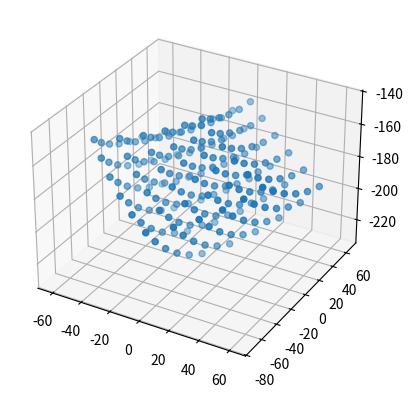

Generate this figure with matplotlib:
#!/usr/bin/env python
"""
Delta Robot Kinematics code, liberally borrowed from tutorial:
http://forums.trossenrobotics.com/tutorials/introduction-129/delta-robot-kinematics-3276/
License: "You can freely use this code in your applications."

Note that the above tutorial defines the lengths f and e differently to me.  The
tutorial uses the side length of the equilateral triangle which has either the
servo output (for f) or the parallel link anchor (for e) in the middle of the side.

I use the convention that f or e is the displacement from the servo output/parallel
link anchor to the centre of the triangle, which is easier to measure.
"""

import math as maths
from mpl_toolkits.mplot3d import Axes3D
import matplotlib.pyplot as plt
import numpy as np


class SimulatedDeltaBot(object):

    def __init__(self, servo_link_length, parallel_link_length, servo_displacement, effector_displacement):
        self.e = effector_displacement
        self.f = servo_displacement
        self.re = parallel_link_length
        self.rf = servo_link_length

    def forward(self, theta1, theta2, theta3):
        """ 
        Takes three servo angles in degrees.  Zero is horizontal.
        return (x,y,z) if point valid, None if not 
        """
        t = self.f-self.e

        theta1, theta2, theta3 = maths.radians(theta1), maths.radians(theta2), maths.radians(theta3)

        # Calculate position of leg1's joint.  x1 is implicitly zero - along the axis
        y1 = -(t + self.rf*maths.cos(theta1))
        z1 = -self.rf*maths.sin(theta1)

        # Calculate leg2's joint position
        y2 = (t + self.rf*maths.cos(theta2))*maths.sin(maths.pi/6)
        x2 = y2*maths.tan(maths.pi/3)
        z2 = -self.rf*maths.sin(theta2)

        # Calculate leg3's joint position
        y3 = (t + self.rf*maths.cos(theta3))*maths.sin(maths.pi/6)
        x3 = -y3*maths.tan(maths.pi/3)
        z3 = -self.rf*maths.sin(theta3)

        # From the three positions in space, determine if there is a valid
        # location for the effector
        dnm = (y2-y1)*x3-(y3-y1)*x2
    
        w1 = y1*y1 + z1*z1
        w2 = x2*x2 + y2*y2 + z2*z2
        w3 = x3*x3 + y3*y3 + z3*z3

        # x = (a1*z + b1)/dnm
        a1 = (z2-z1)*(y3-y1)-(z3-z1)*(y2-y1)
        b1 = -((w2-w1)*(y3-y1)-(w3-w1)*(y2-y1))/2.0

        # y = (a2*z + b2)/dnm;
        a2 = -(z2-z1)*x3+(z3-z1)*x2
        b2 = ((w2-w1)*x3 - (w3-w1)*x2)/2.0

        # a*z^2 + b*z + c = 0
        a = a1*a1 + a2*a2 + dnm*dnm
        b = 2*(a1*b1 + a2*(b2-y1*dnm) - z1*dnm*dnm)
        c = (b2-y1*dnm)*(b2-y1*dnm) + b1*b1 + dnm*dnm*(z1*z1 - self.re*self.re)
 
        # discriminant
        d = b*b - 4.0*a*c
        if d < 0:
            return None # non-existing point

        z0 = -0.5*(b+maths.sqrt(d))/a
        x0 = (a1*z0 + b1)/dnm
        y0 = (a2*z0 + b2)/dnm
        return (x0,y0,z0)


if __name__ == '__main__':

    bot = SimulatedDeltaBot(servo_link_length = 85.0, parallel_link_length = 210.0,
                            servo_displacement = 72, effector_displacement = 20)

    step=10
    minServo = -10
    maxServo = 50

    points = []
    for t1 in range(minServo, maxServo, step):
        for t2 in range(minServo, maxServo, step):
            for t3 in range(minServo, maxServo, step):
                points.append(bot.forward(t1,t2,t3))

    fig = plt.figure()
    ax = fig.add_subplot(1,1,1, projection='3d')
    surf = ax.scatter(xs=[x for x,y,z in points] ,ys=[y for x,y,z in points],zs=[z for x,y,z in points])
    plt.show()
